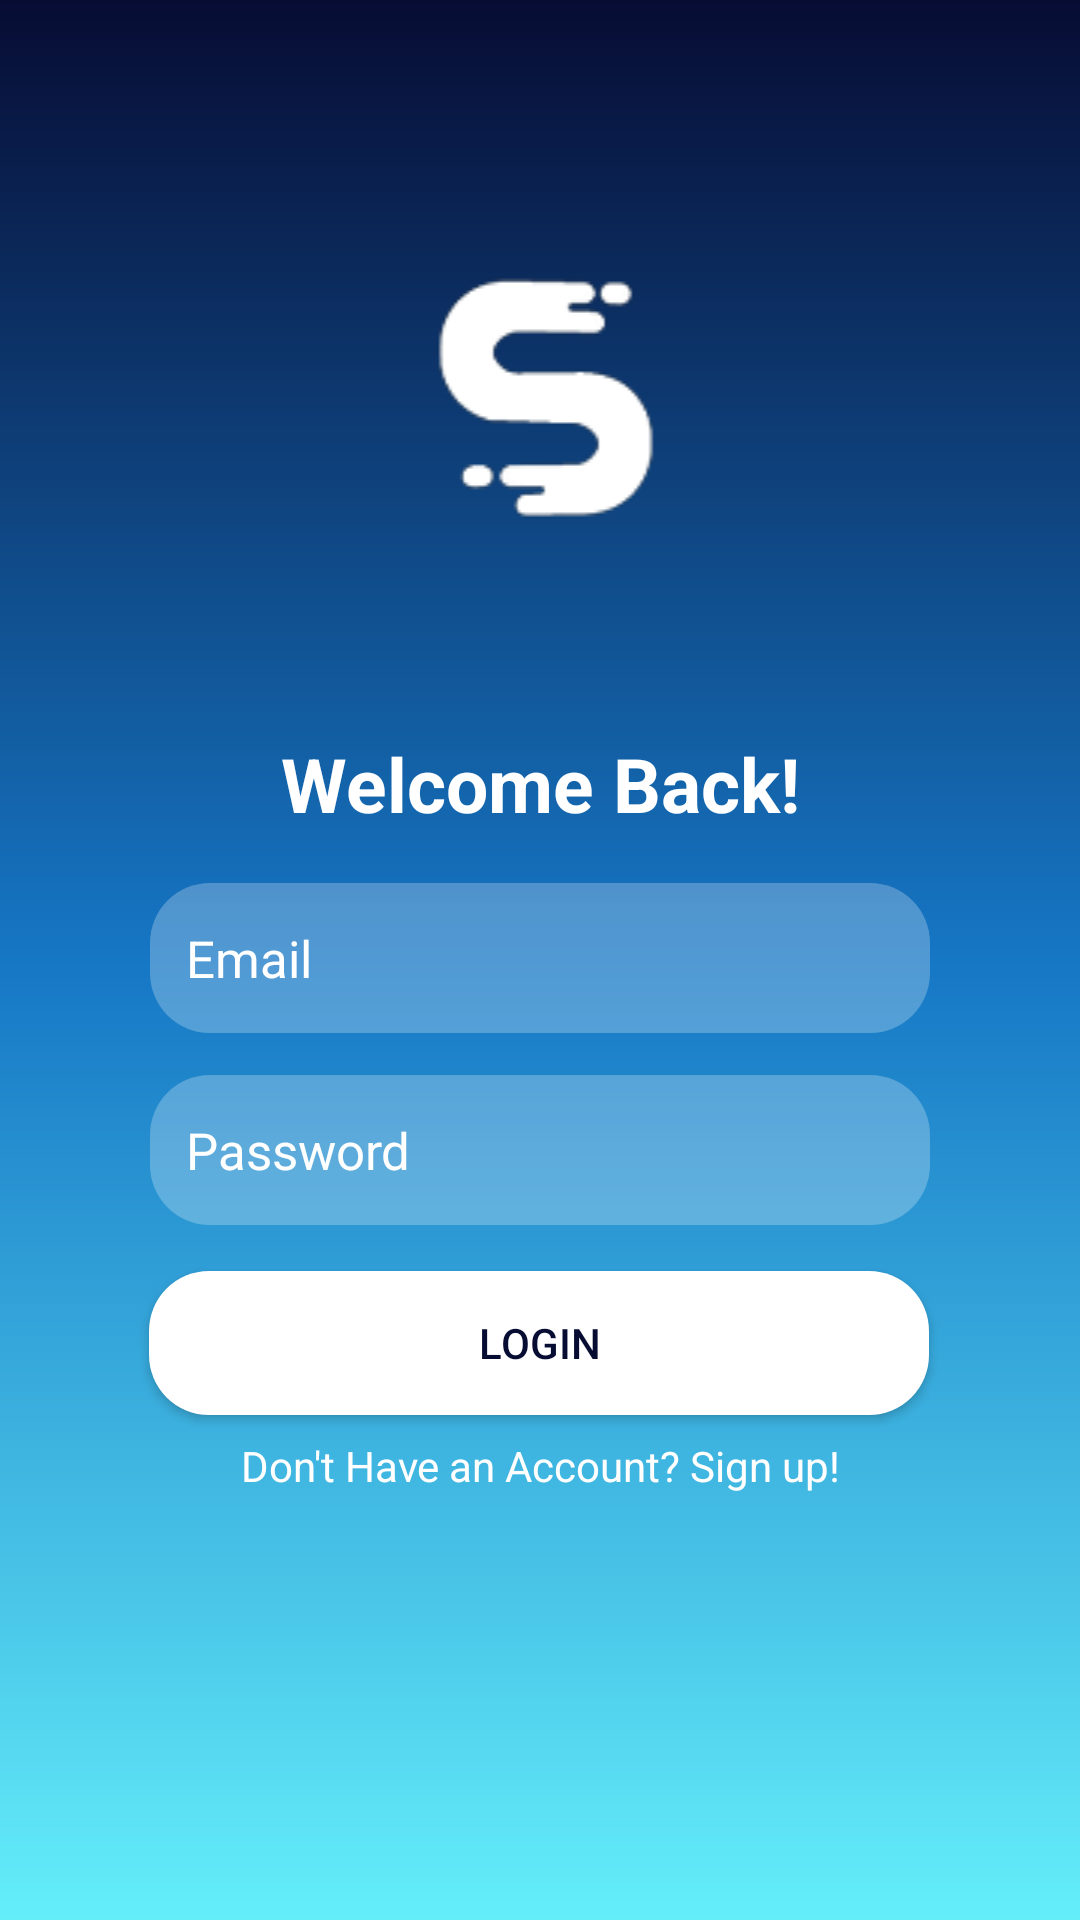

Produce the Android XML layout that renders to this screen, including the resource entries it uses.
<!-- AndroidManifest.xml: application theme Theme.MyFirstApp -->
<!-- res/layout/activity_login.xml -->
<?xml version="1.0" encoding="utf-8"?>
<androidx.constraintlayout.widget.ConstraintLayout xmlns:android="http://schemas.android.com/apk/res/android"
    xmlns:app="http://schemas.android.com/apk/res-auto"
    xmlns:tools="http://schemas.android.com/tools"
    android:layout_width="match_parent"
    android:layout_height="match_parent"
    android:orientation="vertical"
    android:gravity="center"
    android:padding="15dp"
    android:background="@drawable/new_gradient"
    tools:context=".Login">










    <ImageView
        android:id="@+id/imageView"
        android:layout_width="match_parent"
        android:layout_height="wrap_content"
        android:layout_marginBottom="448dp"
        android:contentDescription="@string/logo"
        app:layout_constraintBottom_toBottomOf="parent"
        app:layout_constraintEnd_toEndOf="parent"
        app:layout_constraintHorizontal_bias="0.551"
        app:layout_constraintStart_toStartOf="parent"
        app:srcCompat="@drawable/logo3" />

    <TextView
        android:id="@+id/textView5"
        android:layout_width="match_parent"
        android:layout_height="wrap_content"
        android:gravity="center"
        android:text="@string/welcome_back"
        android:textColor="@color/white"
        android:textSize="25sp"
        android:textStyle="bold"
        app:layout_constraintBottom_toBottomOf="parent"
        app:layout_constraintEnd_toEndOf="parent"
        app:layout_constraintHorizontal_bias="0.517"
        app:layout_constraintStart_toStartOf="parent"
        app:layout_constraintTop_toTopOf="parent"
        app:layout_constraintVertical_bias="0.398" />

    <com.google.android.material.textfield.TextInputLayout
        android:id="@+id/textInputLayout3"
        android:layout_width="match_parent"
        android:layout_height="wrap_content"
        android:gravity="center"
        app:hintEnabled="false"
        app:layout_constraintBottom_toBottomOf="parent"
        app:layout_constraintEnd_toEndOf="parent"
        app:layout_constraintHorizontal_bias="0.448"
        app:layout_constraintStart_toStartOf="parent"
        app:layout_constraintTop_toTopOf="parent"
        app:layout_constraintVertical_bias="0.499">

        <com.google.android.material.textfield.TextInputEditText
            android:id="@+id/email"
            android:layout_width="260dp"
            android:layout_height="50dp"
            android:layout_marginTop="328dp"
            android:background="@drawable/rounded_buttons"
            android:hint="@string/email"
            android:paddingLeft="12sp"
            android:singleLine="true"
            android:textColor="@color/white"
            android:textColorHint="@color/white"
            android:textSize="17sp" />
    </com.google.android.material.textfield.TextInputLayout>

    <com.google.android.material.textfield.TextInputLayout
        android:id="@+id/textInputLayout5"
        android:layout_width="match_parent"
        android:layout_height="wrap_content"
        android:gravity="center"
        app:hintEnabled="false"
        app:layout_constraintBottom_toBottomOf="parent"
        app:layout_constraintEnd_toEndOf="parent"
        app:layout_constraintHorizontal_bias="0.551"
        app:layout_constraintStart_toStartOf="parent"
        app:layout_constraintTop_toTopOf="parent"
        app:layout_constraintVertical_bias="0.613">

        <com.google.android.material.textfield.TextInputEditText
            android:id="@+id/password"
            android:layout_width="260dp"
            android:layout_height="50dp"
            android:background="@drawable/rounded_buttons"
            android:hint="@string/password"
            android:inputType="textPassword"
            android:paddingLeft="12sp"
            android:singleLine="true"
            android:textColor="@color/white"
            android:textColorHint="@color/white"
            android:textSize="17sp" />
    </com.google.android.material.textfield.TextInputLayout>

    <Button
        android:id="@+id/login_btn"
        android:layout_width="260dp"
        android:layout_height="wrap_content"
        android:background="@drawable/rounded_buttons_white"
        android:backgroundTint="@color/white"
        android:text="@string/login"
        android:textColor="@color/color1"
        app:layout_constraintBottom_toBottomOf="parent"
        app:layout_constraintEnd_toEndOf="parent"
        app:layout_constraintHorizontal_bias="0.496"
        app:layout_constraintStart_toStartOf="parent"
        app:layout_constraintTop_toTopOf="parent"
        app:layout_constraintVertical_bias="0.727" />

    <TextView
        android:id="@+id/new_sign_up"
        android:layout_width="match_parent"
        android:layout_height="wrap_content"
        android:gravity="center"
        android:text="@string/new_sign_up"
        android:textColor="@color/white"
        app:layout_constraintBottom_toBottomOf="parent"
        app:layout_constraintEnd_toEndOf="parent"
        app:layout_constraintHorizontal_bias="0.448"
        app:layout_constraintStart_toStartOf="parent"
        app:layout_constraintTop_toTopOf="parent"
        app:layout_constraintVertical_bias="0.785" />

</androidx.constraintlayout.widget.ConstraintLayout>
<!-- resources referenced by this layout -->
<resources>
  <color name="color1">#070C33</color>
  <color name="white">#FFFFFFFF</color>
  <!-- drawable border (drawable) -->
  <?xml version="1.0" encoding="utf-8"?>
  <selector xmlns:android="http://schemas.android.com/apk/res/android">
  <item>
      <shape xmlns:android="http://schemas.android.com/apk/res/android"
          android:shape="rectangle" >
  
          
          <corners
              android:radius="7dp" />
          <solid android:color="#01ffffff" />
          <stroke android:color="@color/color1"
              android:width="2dp"/>
          
  
          <size
              android:height="40dp"
              android:width="40dp" />
          
      </shape>
  </item>
  </selector>
  <!-- drawable logo3: png bitmap (drawable, 3247 bytes) -->
  <!-- drawable new_gradient (drawable) -->
  <?xml version = "1.0" encoding = "utf-8" ?>
  <shape
      android:shape = "rectangle"
      xmlns:android = "http://schemas.android.com/apk/res/android">
  
      <gradient
          android:startColor = "@color/color1"
          android:centerColor = "@color/color2"
          android:endColor = "@color/color3"
          android:angle = "-45"
          android:type = "linear"
          />
  </shape>
  <!-- drawable rounded_buttons (drawable) -->
  <?xml version="1.0" encoding="utf-8"?>
  <shape xmlns:android="http://schemas.android.com/apk/res/android"
      android:shape="rectangle" >
  
      
      <corners
          android:radius="20dp" />
      <solid android:color="#40ffffff" />
      
  
      <size
          android:height="40dp"
          android:width="40dp" />
      
  </shape>
  <!-- drawable rounded_buttons_white (drawable) -->
  <?xml version="1.0" encoding="utf-8"?>
  <shape xmlns:android="http://schemas.android.com/apk/res/android"
      android:shape="rectangle" >
  
      
      <corners
          android:radius="20dp" />
      <solid android:color="@color/white" />
      
  
      <size
          android:height="40dp"
          android:width="40dp" />
      
  </shape>
  <string name="email">Email</string>
  <string name="login">Login</string>
  <string name="logo">Logo</string>
  <string name="new_sign_up">Don\'t Have an Account? Sign up!</string>
  <string name="password">Password</string>
  <string name="welcome_back">Welcome Back!</string>
  <style name="Theme.MyFirstApp" parent="Base.Theme.MyFirstApp" />
  <color name="color2">#1677C5</color>
  <color name="color3">#64EEFA</color>
  <style name="Base.Theme.MyFirstApp" parent="Theme.AppCompat.Light.NoActionBar">
          
          
      </style>
</resources>
